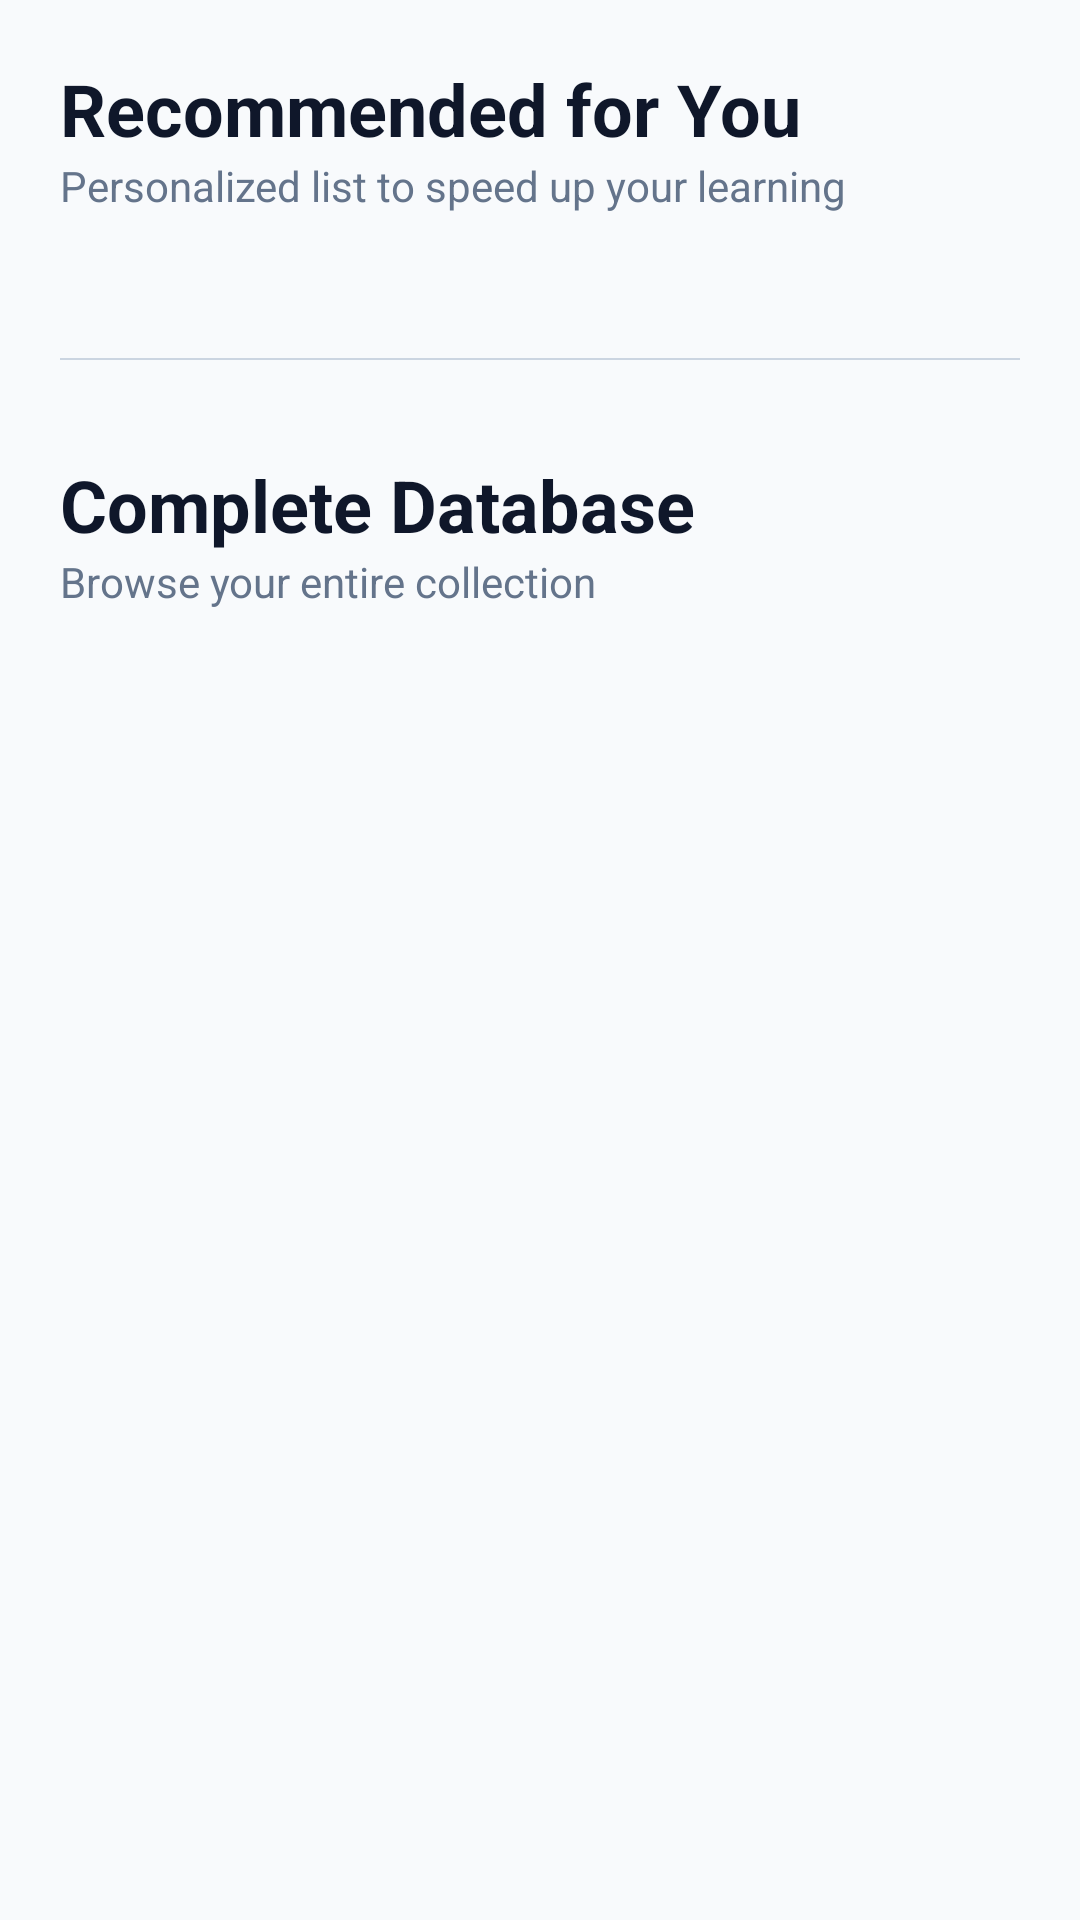

This screen was rendered from an Android layout file. Write that file and the resources it references.
<!-- AndroidManifest.xml: application theme Theme.LanguageLearningApp -->
<!-- res/layout/fragment_lessons.xml -->
<?xml version="1.0" encoding="utf-8"?>
<androidx.coordinatorlayout.widget.CoordinatorLayout xmlns:android="http://schemas.android.com/apk/res/android"
    xmlns:app="http://schemas.android.com/apk/res-auto"
    android:layout_width="match_parent"
    android:layout_height="match_parent"
    android:background="@color/background">

    <androidx.core.widget.NestedScrollView
        android:layout_width="match_parent"
        android:layout_height="match_parent"
        app:layout_behavior="@string/appbar_scrolling_view_behavior">

        <LinearLayout
            android:layout_width="match_parent"
            android:layout_height="wrap_content"
            android:orientation="vertical"
            android:padding="20dp">

            <TextView
                android:layout_width="wrap_content"
                android:layout_height="wrap_content"
                android:text="@string/suggested_for_today"
                android:textColor="@color/onBackground"
                android:textSize="24sp"
                android:textStyle="bold" />

            <TextView
                android:layout_width="wrap_content"
                android:layout_height="wrap_content"
                android:text="Personalized list to speed up your learning"
                android:textColor="@color/text_gray"
                android:textSize="14sp"
                android:layout_marginBottom="16dp"/>

            <androidx.recyclerview.widget.RecyclerView
                android:id="@+id/recyclerSuggested"
                android:layout_width="match_parent"
                android:layout_height="wrap_content"
                android:nestedScrollingEnabled="false" />

            <com.google.android.material.divider.MaterialDivider
                android:layout_width="match_parent"
                android:layout_height="wrap_content"
                android:layout_marginVertical="32dp"
                app:dividerColor="@color/outline"
                app:dividerThickness="0.5dp" />

            <TextView
                android:layout_width="wrap_content"
                android:layout_height="wrap_content"
                android:text="@string/all_vocabulary"
                android:textColor="@color/onBackground"
                android:textSize="24sp"
                android:textStyle="bold" />

            <TextView
                android:layout_width="wrap_content"
                android:layout_height="wrap_content"
                android:text="Browse your entire collection"
                android:textColor="@color/text_gray"
                android:textSize="14sp"
                android:layout_marginBottom="16dp"/>

            <androidx.recyclerview.widget.RecyclerView
                android:id="@+id/recyclerAll"
                android:layout_width="match_parent"
                android:layout_height="wrap_content"
                android:nestedScrollingEnabled="false" />

            
            <View
                android:layout_width="match_parent"
                android:layout_height="100dp" />

        </LinearLayout>
    </androidx.core.widget.NestedScrollView>

</androidx.coordinatorlayout.widget.CoordinatorLayout>
<!-- resources referenced by this layout -->
<resources>
  <color name="background">#F8FAFC</color>
  <color name="onBackground">#0F172A</color>
  <color name="outline">#CBD5E1</color>
  <color name="text_gray">#64748B</color>
  <string name="all_vocabulary">Complete Database</string>
  <string name="suggested_for_today">Recommended for You</string>
  <style name="Theme.LanguageLearningApp" parent="Base.Theme.LanguageLearningApp" />
  <style name="Base.Theme.LanguageLearningApp" parent="Theme.Material3.DayNight.NoActionBar">
          
          <item name="colorPrimary">@color/primary</item>
          <item name="colorOnPrimary">@color/onPrimary</item>
          <item name="colorPrimaryContainer">@color/primaryContainer</item>
          <item name="colorOnPrimaryContainer">@color/onPrimaryContainer</item>
          <item name="colorSecondary">@color/secondary</item>
          <item name="colorOnSecondary">@color/onSecondary</item>
          <item name="colorSecondaryContainer">@color/secondaryContainer</item>
          <item name="colorOnSecondaryContainer">@color/onSecondaryContainer</item>
          <item name="colorTertiary">@color/tertiary</item>
          <item name="colorOnTertiary">@color/onTertiary</item>
          <item name="colorTertiaryContainer">@color/tertiaryContainer</item>
          <item name="colorOnTertiaryContainer">@color/onTertiaryContainer</item>
          <item name="android:statusBarColor">@color/background</item>
          <item name="android:windowLightStatusBar" tools:targetApi="m">true</item>
          <item name="android:navigationBarColor">@color/background</item>
      </style>
  <color name="primary">#4F46E5</color>
  <color name="onPrimary">#FFFFFF</color>
  <color name="primaryContainer">#EEF2FF</color>
  <color name="onPrimaryContainer">#312E81</color>
  <color name="secondary">#0EA5E9</color>
  <color name="onSecondary">#FFFFFF</color>
  <color name="secondaryContainer">#F0F9FF</color>
  <color name="onSecondaryContainer">#0C4A6E</color>
  <color name="tertiary">#D946EF</color>
  <color name="onTertiary">#FFFFFF</color>
  <color name="tertiaryContainer">#FDF4FF</color>
  <color name="onTertiaryContainer">#701A75</color>
</resources>
